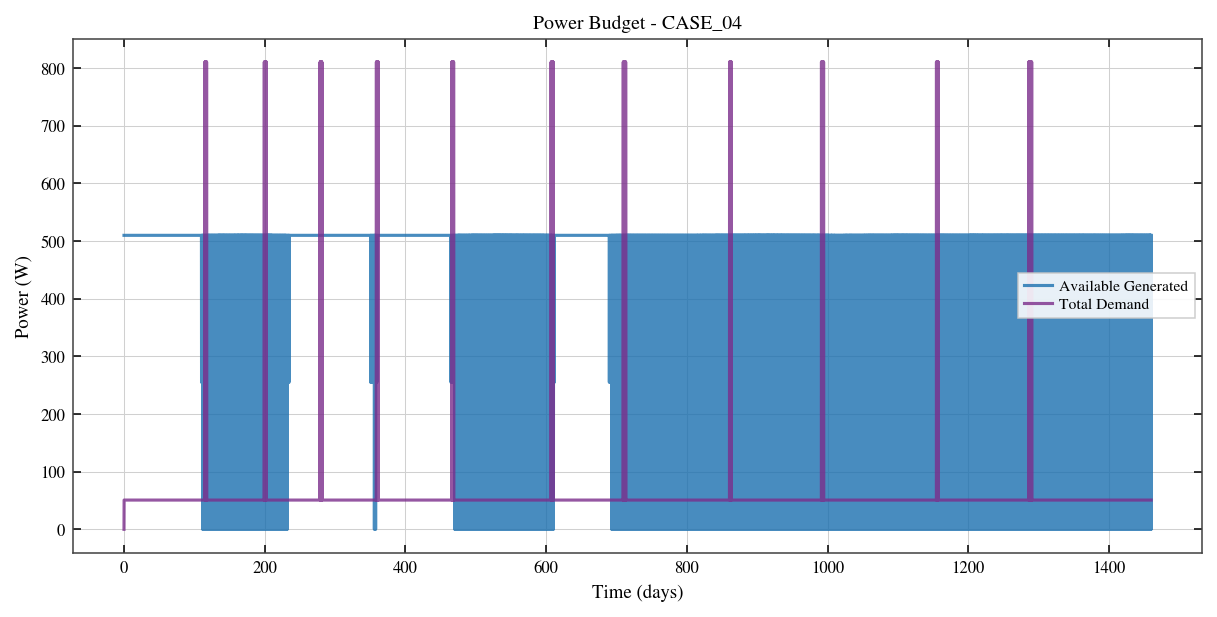

Source data for this figure (header and first rows):
Elapsed_s, Generated_W, Consumed_W, Net_W, Illumination
0.0, 510.0, 0.0, 510.0, 1.0
3600, 510.0, 50.77, 459.2, 1.0
7200, 510.0, 50.77, 459.2, 1.0
10800, 510.0, 50.77, 459.2, 1.0
14400, 510.0, 50.77, 459.2, 1.0
18000, 510.0, 50.77, 459.2, 1.0
21600, 510.0, 50.77, 459.2, 1.0
25200, 510.0, 50.77, 459.2, 1.0
28800, 510.0, 50.77, 459.2, 1.0
32400, 510.0, 50.77, 459.2, 1.0
36000, 510.0, 50.77, 459.2, 1.0
39600, 510.0, 50.77, 459.2, 1.0
43200, 510.0, 50.77, 459.2, 1.0
46800, 510.0, 50.77, 459.2, 1.0
50400, 510.0, 50.77, 459.2, 1.0
54000, 510.0, 50.77, 459.2, 1.0
57600, 510.0, 50.77, 459.2, 1.0
61200, 510.0, 50.77, 459.2, 1.0
64800, 510.0, 50.77, 459.2, 1.0
68400, 510.0, 50.77, 459.2, 1.0
72000, 510.0, 50.77, 459.2, 1.0
75600, 510.0, 50.77, 459.2, 1.0
79200, 510.0, 50.77, 459.2, 1.0
82800, 510.0, 50.77, 459.2, 1.0
86400, 510.0, 50.77, 459.2, 1.0
90000, 510.0, 50.77, 459.2, 1.0
93600, 510.0, 50.77, 459.2, 1.0
97200, 510.0, 50.77, 459.2, 1.0
100800, 510.0, 50.77, 459.2, 1.0
104400, 510.0, 50.77, 459.2, 1.0
108000, 510.0, 50.77, 459.2, 1.0
111600, 510.0, 50.77, 459.2, 1.0
115200, 510.0, 50.77, 459.2, 1.0
118800, 510.0, 50.77, 459.2, 1.0
122400, 510.0, 50.77, 459.2, 1.0
126000, 510.0, 50.77, 459.2, 1.0
129600, 510.0, 50.77, 459.2, 1.0
133200, 510.0, 50.77, 459.2, 1.0
136800, 510.0, 50.77, 459.2, 1.0
140400, 510.0, 50.77, 459.2, 1.0
144000, 510.0, 50.77, 459.2, 1.0
147600, 510.0, 50.77, 459.2, 1.0
151200, 510.0, 50.77, 459.2, 1.0
154800, 510.0, 50.77, 459.2, 1.0
158400, 510.0, 50.77, 459.2, 1.0
162000, 510.0, 50.77, 459.2, 1.0
165600, 510.0, 50.77, 459.2, 1.0
169200, 510.0, 50.77, 459.2, 1.0
172800, 510.0, 50.77, 459.2, 1.0
176400, 510.0, 50.77, 459.2, 1.0
180000, 510.0, 50.77, 459.2, 1.0
183600, 510.0, 50.77, 459.2, 1.0
187200, 510.0, 50.77, 459.2, 1.0
190800, 510.0, 50.77, 459.2, 1.0
194400, 510.0, 50.77, 459.2, 1.0
198000, 510.0, 50.77, 459.2, 1.0
201600, 510.0, 50.77, 459.2, 1.0
205200, 510.0, 50.77, 459.2, 1.0
208800, 510.0, 50.77, 459.2, 1.0
212400, 510.0, 50.77, 459.2, 1.0
... 34,981 more rows
